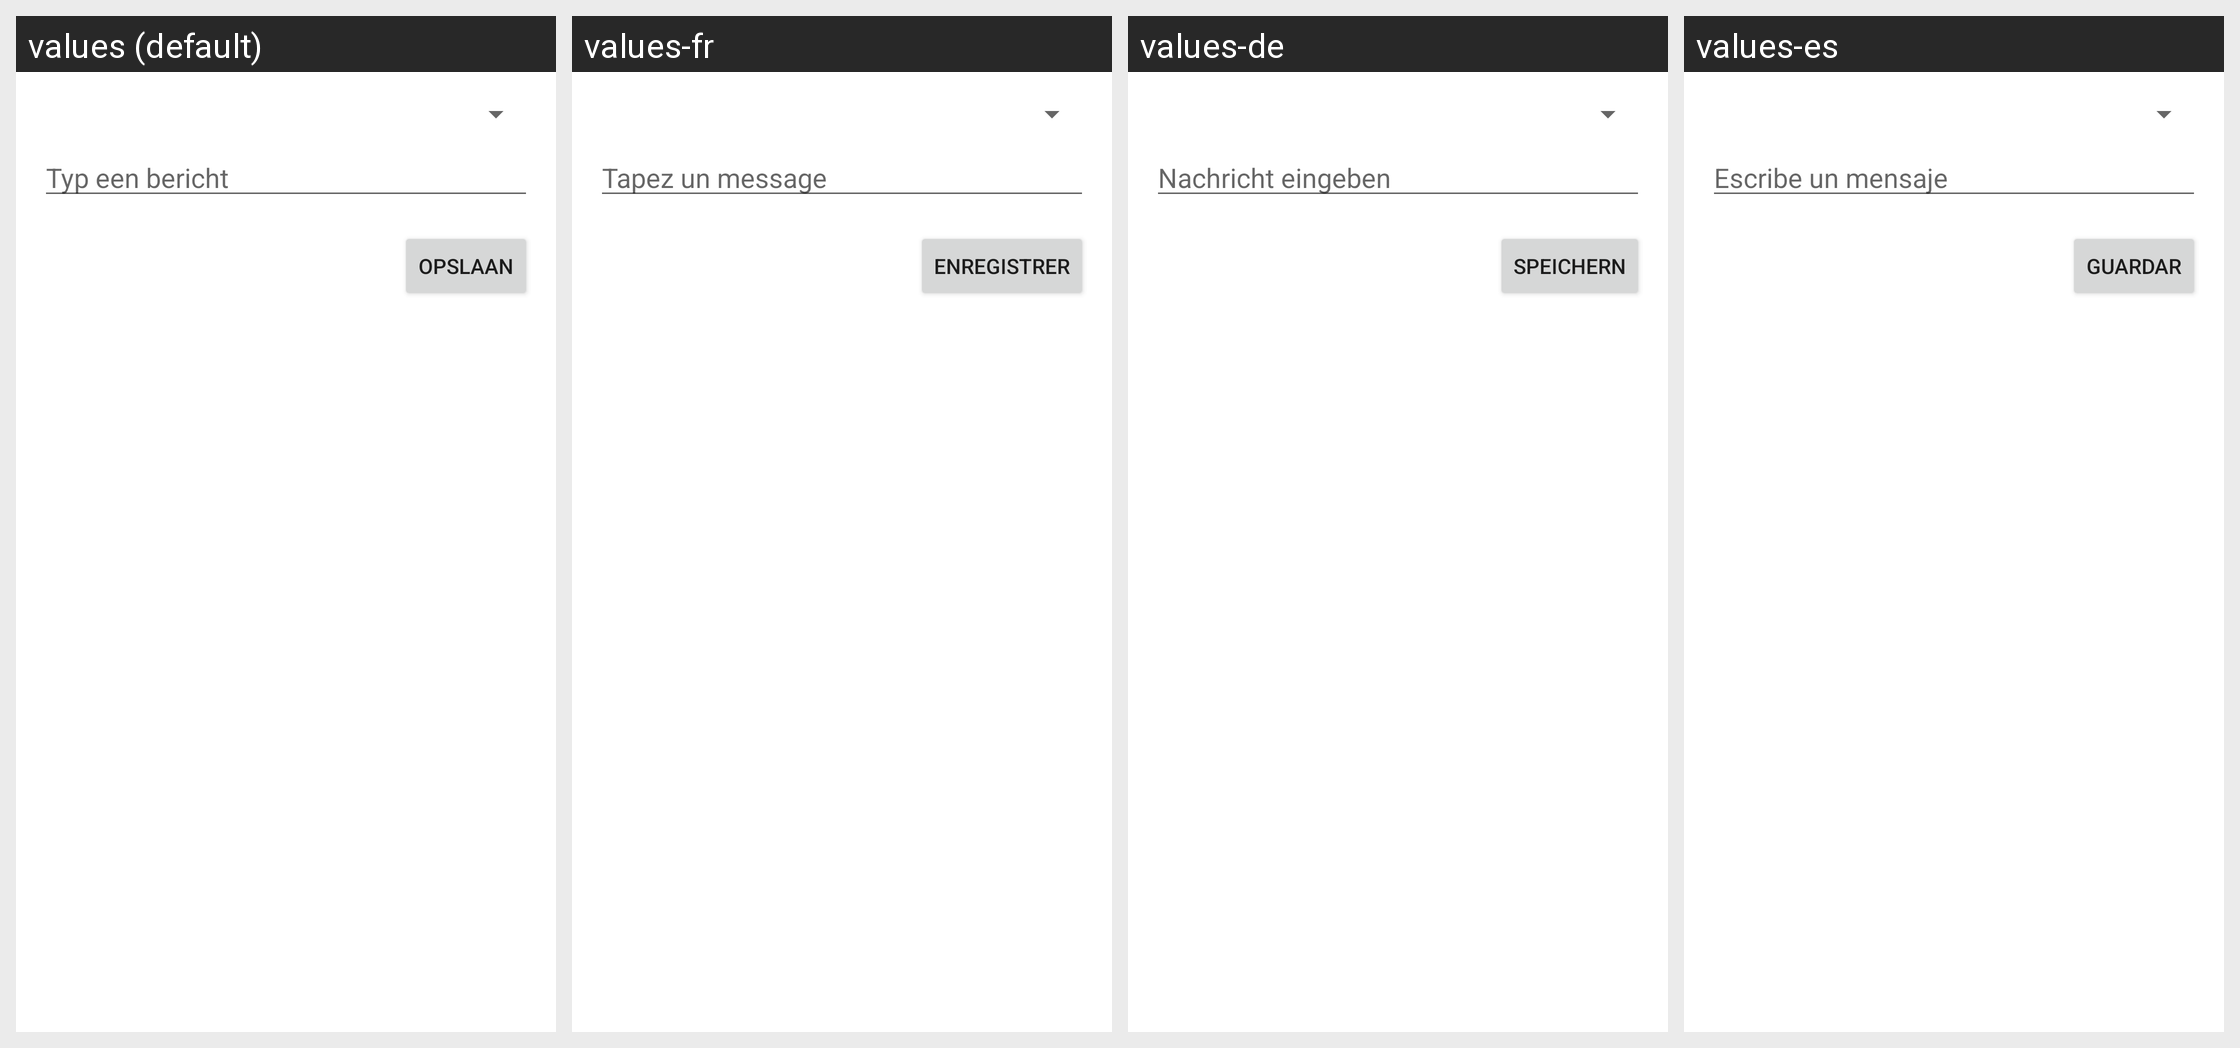

Here is an Android app screen in its default locale and in the app's own translations. Write out the translated-string differences for the strings that appear on this screen.
Android screen res/layout/activity_edit_conversation.xml rendered under 4 locales, left to right: values (default), values-fr, values-de, values-es. Device: Nexus 5 (rendered at 1080×1920; each locale shown at half size, 540×960, under a caption strip naming it); theme Theme.PhoneForFilm.
Other locales in the repository, not shown: values-en, values-nl.
Strings drawn on this screen, with the default value and each locale's value (text and hints the layout hard-codes, and strings that could not be matched under every locale, appear in the picture but are not listed):

hint_message
  values: Typ een bericht
  values-fr: Tapez un message
  values-de: Nachricht eingeben
  values-es: Escribe un mensaje

save
  values: Opslaan
  values-fr: Enregistrer
  values-de: Speichern
  values-es: Guardar
